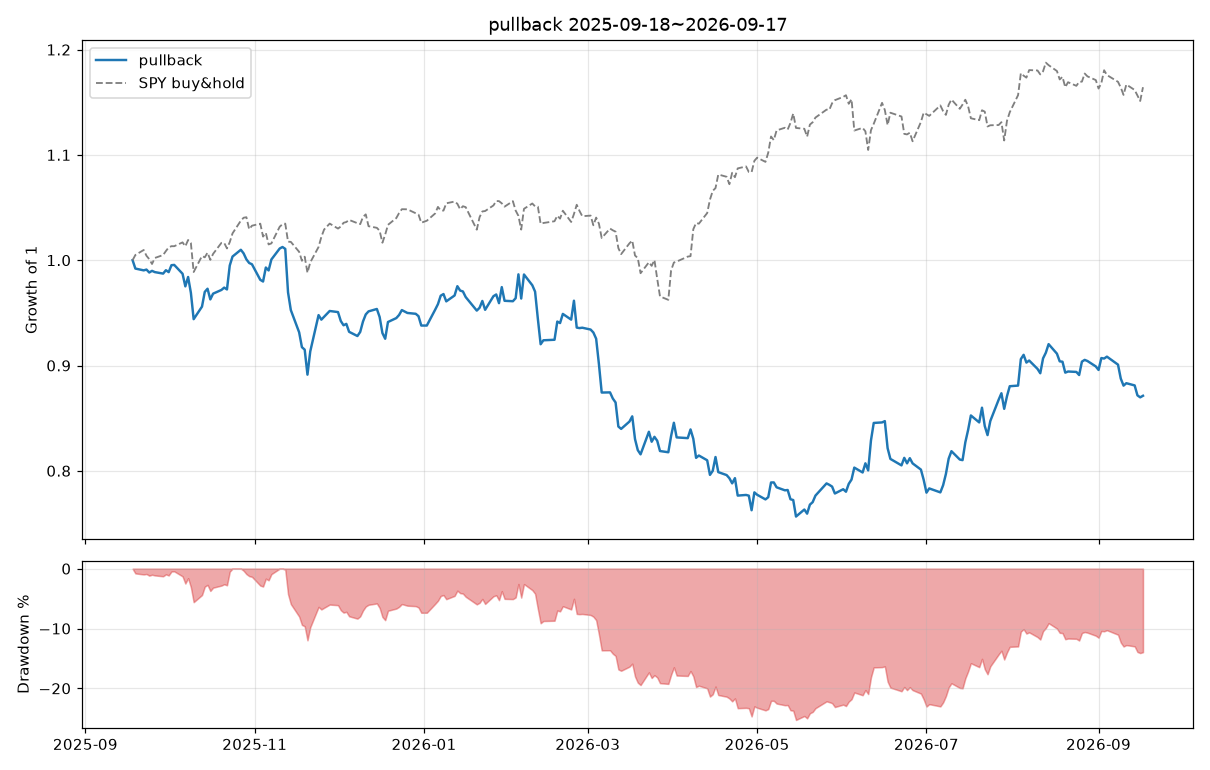

Source data for this figure (header and first rows):
date, equity, n_positions
2025-09-18, 100000, 0
2025-09-19, 99206, 10
2025-09-22, 99035, 10
2025-09-23, 99109, 10
2025-09-24, 98832, 10
2025-09-25, 98988, 10
2025-09-26, 98871, 10
2025-09-29, 98728, 10
2025-09-30, 99049, 10
2025-10-01, 98868, 10
2025-10-02, 99526, 10
2025-10-03, 99552, 10
2025-10-06, 98712, 10
2025-10-07, 97517, 10
2025-10-08, 98406, 10
2025-10-09, 96902, 10
2025-10-10, 94399, 10
2025-10-13, 95591, 10
2025-10-14, 96989, 10
2025-10-15, 97291, 10
2025-10-16, 96277, 10
2025-10-17, 96824, 10
2025-10-20, 97175, 10
2025-10-21, 97398, 10
2025-10-22, 97224, 10
2025-10-23, 99495, 10
2025-10-24, 100347, 10
2025-10-27, 100991, 10
2025-10-28, 100646, 10
2025-10-29, 100080, 10
2025-10-30, 99735, 10
2025-10-31, 99615, 10
2025-11-03, 98137, 10
2025-11-04, 97976, 10
2025-11-05, 99305, 10
2025-11-06, 99028, 10
2025-11-07, 100067, 10
2025-11-10, 101112, 10
2025-11-11, 101253, 10
2025-11-12, 101075, 10
2025-11-13, 96943, 10
2025-11-14, 95267, 10
2025-11-17, 93152, 10
2025-11-18, 91741, 10
2025-11-19, 91504, 10
2025-11-20, 89130, 10
2025-11-21, 91336, 10
2025-11-24, 94786, 10
2025-11-25, 94356, 8
2025-11-26, 94634, 8
2025-11-28, 95177, 5
2025-12-01, 95073, 0
2025-12-02, 94229, 10
2025-12-03, 93819, 10
2025-12-04, 93955, 10
2025-12-05, 93198, 10
2025-12-08, 92799, 10
2025-12-09, 93189, 10
2025-12-10, 94176, 10
2025-12-11, 94851, 10
... 191 more rows
